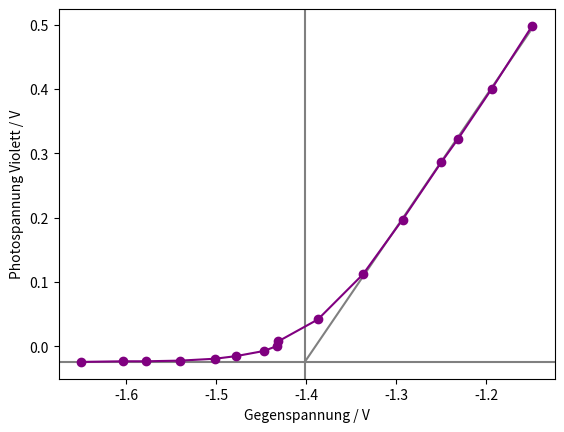
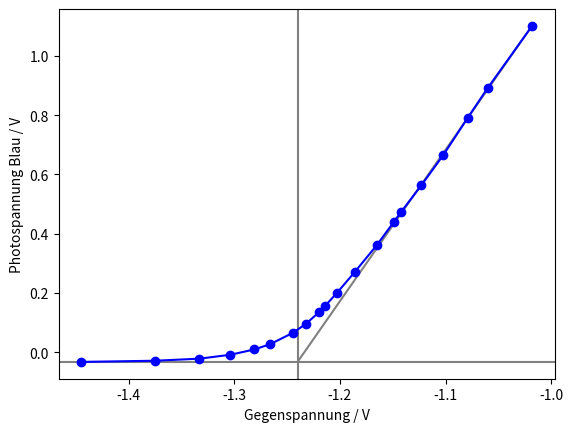
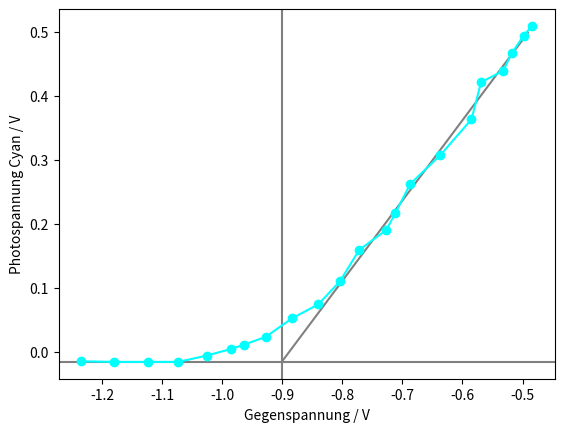
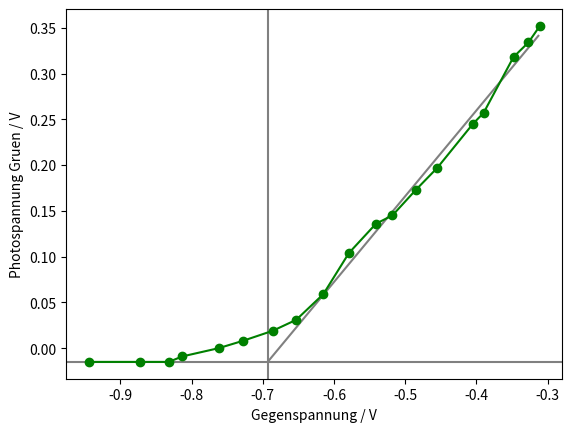
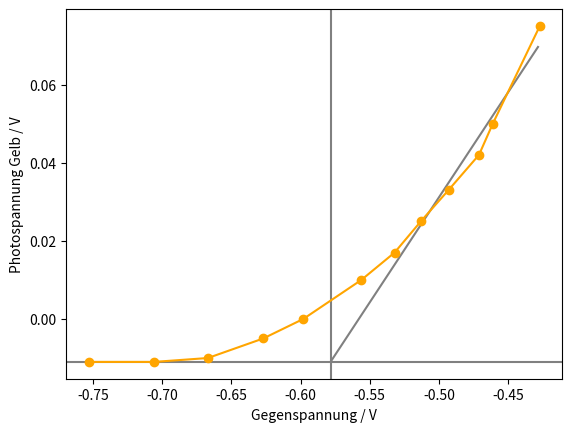
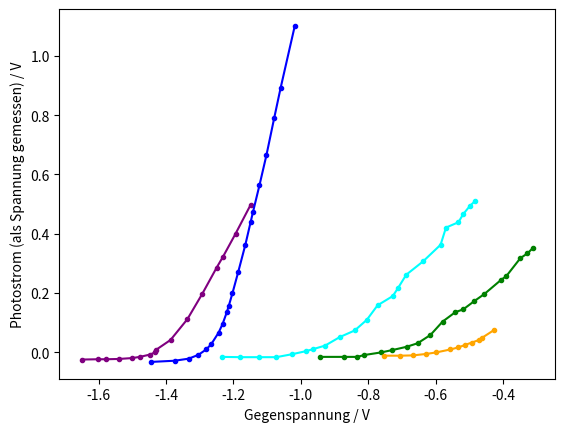
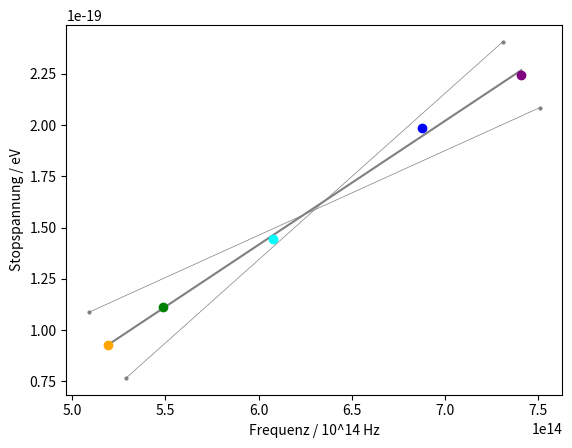

These figures' Python source, in order:
import numpy as np
import matplotlib.pyplot as plt
from math import log



def regression(x,y):
    if len(x) != len(y):
        print("Fehler bei Regression")
        exit()
    
    xm = sum(x)/len(x)
    ym = sum(y)/len(y)
    
    d1 = 0
    d2 = 0
    for i in range(len(x)):
        d1 += (x[i] - xm)*(y[i] - ym)
        d2 += (x[i] - xm)**2
        
    return d1/d2, ym - d1/d2 * xm


def analyze_color(col1, col2, col_name, col_name_eng, regr_num):
    col1 = [-i for i in col1]
    col2 = [-i for i in col2]

    col1_regression = col1[-regr_num:]
    col2_regression = col2[-regr_num:]


    k, d = regression(col1_regression, col2_regression)
    print(col_name)
    print(k)
    print(d)

    nullstelle = (min(col2)-d)/k
    
    fig, ax = plt.subplots() 
    plt.axhline(y=min(col2), color='gray')
    plt.axvline(x=nullstelle, color='gray')

    ax.plot([i for i in np.arange(nullstelle, max(col1), 0.01)], [k*i + d for i in np.arange(nullstelle, max(col1), 0.01)], 'gray')
    ax.plot(col1, col2, col_name_eng, marker='o')


    ax.set_xlabel('Gegenspannung / V')
    ax.set_ylabel('Photospannung ' + col_name + ' / V')
    plt.savefig(col_name_eng + ".png")
    plt.close()
    return -nullstelle


names = []
nst = []
freq = []

purple1 = [1.650, 1.603, 1.578, 1.540, 1.501, 1.478, 1.447, 1.432, 1.431, 1.387, 1.337, 1.293, 1.250, 1.231, 1.194, 1.149]
purple2 = [0.024, 0.023, 0.023, 0.022, 0.019, 0.015, 0.007, -0.001, -0.008, -0.042, -0.112, -0.197, -0.286, -0.323, -0.400, -0.498]

nst.append(analyze_color(purple1, purple2, 'Violett', 'purple', 6))
names.append('Violett')
freq.append(7.41*10**14)


blue1 = [1.445, 1.375, 1.333, 1.304, 1.281, 1.266, 1.244, 1.232, 1.220, 1.214, 1.203, 1.186, 1.165, 1.149, 1.142, 1.123, 1.102, 1.079, 1.060, 1.018]
blue2 = [0.032, 0.028, 0.021, 0.008, -0.010, -0.028, -0.067, -0.097, -0.135, -0.157, -0.200, -0.271, -0.362, -0.440, -0.474, -0.563, -0.666, -0.791, -0.892, -1.101]

nst.append(analyze_color(blue1, blue2, 'Blau', 'blue', 6))
names.append('Blau')
freq.append(6.88*10**14)


bluegreen1 = [1.235, 1.180, 1.124, 1.073, 1.026, 0.986, 0.964, 0.928, 0.884, 0.840, 0.804, 0.772, 0.727, 0.712, 0.687, 0.637, 0.585, 0.569, 0.532, 0.518, 0.498, 0.484]
bluegreen2 = [0.015, 0.016, 0.016, 0.016, 0.006, -0.004, -0.011, -0.023, -0.052, -0.074, -0.110, -0.159, -0.190, -0.216, -0.262, -0.307, -0.363, -0.421, -0.439, -0.466, -0.494, -0.509]

nst.append(analyze_color(bluegreen1, bluegreen2, 'Cyan', 'cyan', 11))
names.append('Cyan')
freq.append(6.08*10**14)



green1 = [0.944,0.872,0.832, 0.813, 0.762, 0.728, 0.686, 0.653, 0.615, 0.579, 0.541, 0.518, 0.485, 0.455, 0.405, 0.390, 0.348, 0.327, 0.311]
green2 = [0.015,0.015,0.015, 0.009, 0.000, -0.008, -0.019, -0.031, -0.059, -0.104, -0.136, -0.145, -0.173, -0.197, -0.245, -0.257, -0.318, -0.334, -0.352]

nst.append(analyze_color(green1, green2, 'Gruen', 'green', 10))
names.append('Gruen')
freq.append(5.49*10**14)

yellow1 = [0.753, 0.706, 0.667, 0.627, 0.598, 0.556, 0.532, 0.513, 0.493, 0.471, 0.461, 0.427]
yellow2 = [0.011, 0.011, 0.010, 0.005, 0.000, -0.010, -0.017, -0.025, -0.033, -0.042, -0.050, -0.075]

nst.append(analyze_color(yellow1, yellow2, 'Gelb', 'orange', 6))
names.append('Gelb')
freq.append(5.19*10**14)


f = open("null.tex", "w")
for i in range(5):
    print(names[i] + "      \t" + str(nst[i]) + "      \t" + str(freq[i]*10**-14))
    f.write(str(names[i]) + " & " + str(freq[i]*10**-14)  + " & " + str('{:.3f}'.format(round(nst[i], 3))))
    f.write("\\\\\n")
f.close()

e = 1.60217733 * 10**-19
k, d = regression(freq,[i*e for i in nst])

print("h= " + str(k) + "Js")
print("W= " + str(d) + " J")


fig, ax = plt.subplots() 
#plt.axhline(y=min(col2), color='gray')
#plt.axvline(x=nullstelle, color='gray')

#ax.plot([i for i in np.arange(nullstelle, max(col1), 0.01)], [k*i + d for i in np.arange(nullstelle, max(col1), 0.01)], 'gray')
ax.plot([-i for i in purple1], [-i for i in purple2], 'purple', marker='o', markersize=3)
ax.plot([-i for i in blue1], [-i for i in blue2], 'blue', marker='o', markersize=3)
ax.plot([-i for i in bluegreen1], [-i for i in bluegreen2], 'cyan', marker='o', markersize=3)
ax.plot([-i for i in green1], [-i for i in green2], 'green', marker='o', markersize=3)
ax.plot([-i for i in yellow1], [-i for i in yellow2], 'orange', marker='o', markersize=3)


ax.set_xlabel('Gegenspannung / V')
ax.set_ylabel('Photostrom (als Spannung gemessen) / V')
plt.savefig("alle.png")
plt.close()






Delta_nst = 0.100
Delta_freq = 0.1*10**14

fig, ax = plt.subplots() 
ax.plot([i for i in [min(freq), max(freq)]],[k*i+d for i in [min(freq), max(freq)]], color='gray')

ax.plot(freq[0], e*nst[0], color='purple', marker='o', linewidth=0)
ax.plot(freq[1], e*nst[1], color='blue', marker='o', linewidth=0)
ax.plot(freq[2], e*nst[2], color='cyan', marker='o', linewidth=0)
ax.plot(freq[3], e*nst[3], color='green', marker='o', linewidth=0)
ax.plot(freq[4], e*nst[4], color='orange', marker='o', linewidth=0)


ax.plot([freq[0]+Delta_freq, freq[4]-Delta_freq],[e*(nst[0]-Delta_nst), e*(nst[4]+Delta_nst)], marker='o', markersize=2, linewidth=0.5,color='gray')

ax.plot([freq[0]-Delta_freq, freq[4]+Delta_freq],[e*(nst[0]+Delta_nst), e*(nst[4]-Delta_nst)], marker='o', markersize=2, linewidth=0.5,color='gray')



ax.set_xlabel('Frequenz / 10^14 Hz')
ax.set_ylabel('Stopspannung / eV')
plt.savefig("regression.png")
plt.close()


k1 =  ( e*(nst[4]+Delta_nst) - e*(nst[0]-Delta_nst) ) / ( freq[4]-Delta_freq - freq[0]+Delta_freq) 
k2 = ( e*(nst[4]-Delta_nst) - e*(nst[0]+Delta_nst) ) / ( freq[4]+Delta_freq - freq[0]-Delta_freq)
Delta_k = (k2-k1)/2 
Delta_d = Delta_k* ( sum(freq)/len(freq))

f = open("regressionsgerade.tex", "w")
f.write("\\begin{align*}\\\\\nk &= " + str('{:.3f}'.format(round(k*10**34,3))) + "\\cdot 10^{-34}~\\text{Js}\\\\\nd &= " + str('{:.3f}'.format(round(d*10**19,3))) + "\\cdot 10^{-19}~\\text{J}\n\\\\\end{align*}")
f.close()
f = open("ergebnis.tex", "w")
f.write("\\begin{align*}\\\\\nh &= (" + str('{:.3f}'.format(round(k*10**34,3))) + " \pm " + str('{:.3f}'.format(round(Delta_k*10**34,3))) + ") \\cdot 10^{-34}~\\text{Js}\\\\\nW &= (" + str('{:.3f}'.format(round(abs(d)*10**19,3))) + "\pm " + str('{:.3f}'.format(round(abs(Delta_d)*10**19,3)))+ ") \\cdot 10^{-19}~\\text{J}\n\\\\\end{align*}")
f.close()
